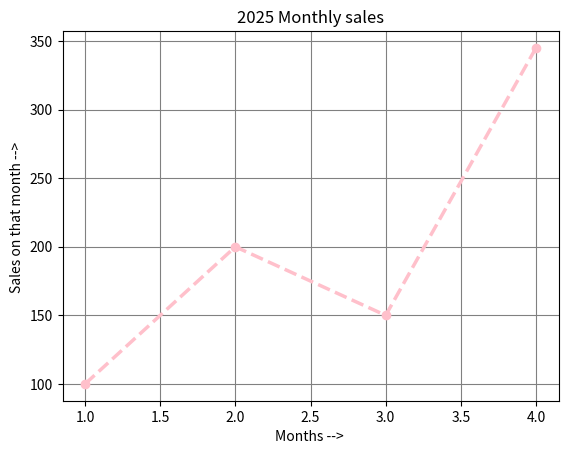

The script that saved this image:
import matplotlib.pyplot as plt

months = [1,2,3,4]
sales = [100,200,150,345]

plt.plot(months, sales, color="pink", linestyle = "--",linewidth = 2.5,marker = "o", label = "2025 Sales") # Creates a line graph.
plt.xlabel("Months --> ")
plt.ylabel("Sales on that month --> ")

plt.title("2025 Monthly sales")

plt.grid(color = "grey")

plt.show()